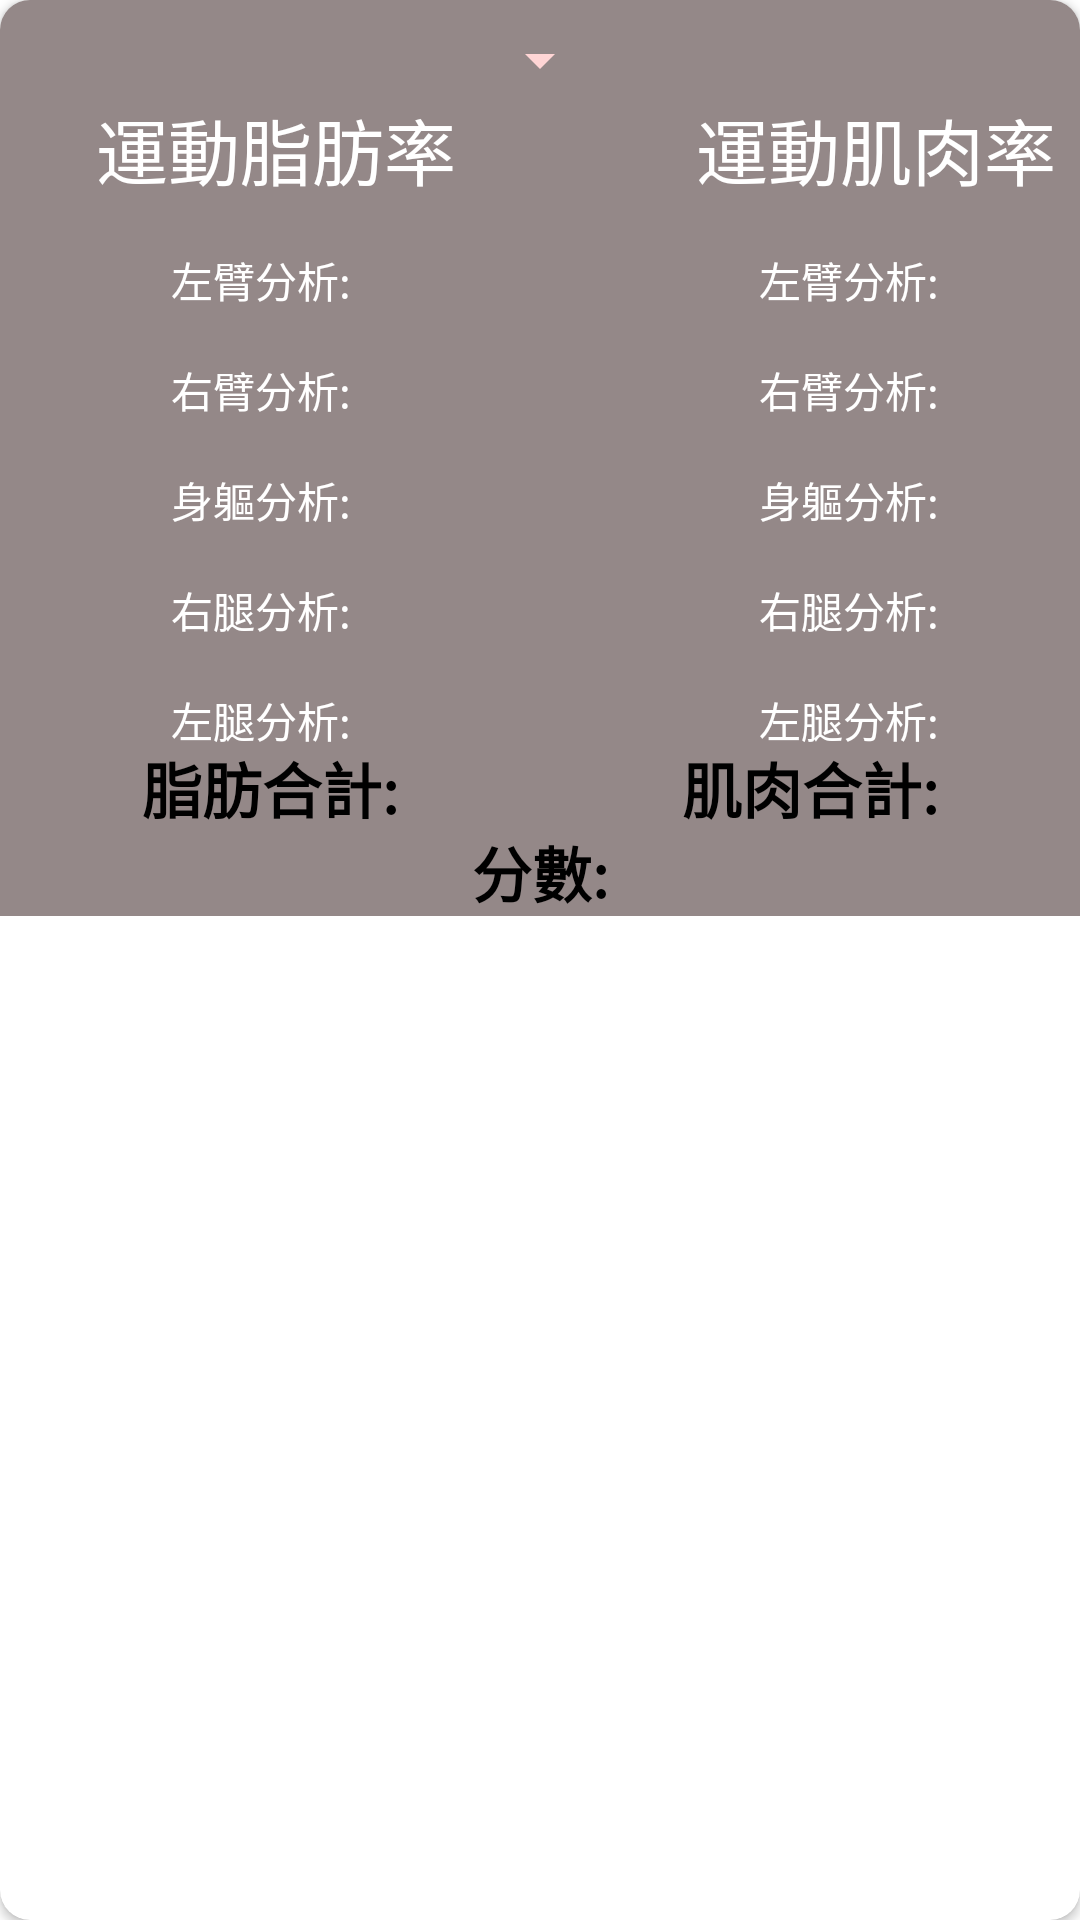

Layout XML and referenced resources for this Android screen:
<!-- AndroidManifest.xml: application theme Theme.WebFetchData -->
<!-- res/layout/card.xml -->
<?xml version="1.0" encoding="utf-8"?>
<androidx.cardview.widget.CardView xmlns:android="http://schemas.android.com/apk/res/android"
    xmlns:app="http://schemas.android.com/apk/res-auto"
    android:layout_width="match_parent"
    android:layout_height="wrap_content"
    android:layout_marginLeft="10dp"
    android:layout_marginTop="10dp"
    android:layout_marginRight="10dp"
    app:cardCornerRadius="10dp">

    <androidx.constraintlayout.widget.ConstraintLayout
        android:layout_width="match_parent"
        android:layout_height="wrap_content"
        android:background="#948888">

        <Spinner
            android:id="@+id/createdtime"
            android:layout_width="wrap_content"
            android:layout_height="wrap_content"
            android:layout_marginTop="8dp"
            android:backgroundTint="#ffd5d5"
            android:gravity="center"
            android:popupBackground="@color/silver"
            app:layout_constraintEnd_toEndOf="parent"
            app:layout_constraintStart_toStartOf="parent"
            app:layout_constraintTop_toTopOf="parent" />



        <TextView
            android:id="@+id/exercise_fat_mass"
            android:layout_width="wrap_content"
            android:layout_height="wrap_content"
            android:layout_marginStart="32dp"
            android:layout_marginTop="32dp"
            android:text="運動脂肪率"
            android:textAppearance="@style/TextAppearance.AppCompat.Large"
            android:textColor="@color/white"
            android:textSize="24sp"
            app:layout_constraintStart_toStartOf="parent"
            app:layout_constraintTop_toTopOf="parent" />


        <TextView
            android:id="@+id/pfra"
            android:layout_width="wrap_content"
            android:layout_height="wrap_content"
            android:layout_marginStart="57dp"
            android:layout_marginTop="16dp"
            android:text="左臂分析:"
            android:textAppearance="@style/TextAppearance.AppCompat.Body1"
            android:textColor="@color/white"
            app:layout_constraintStart_toStartOf="parent"
            app:layout_constraintTop_toBottomOf="@+id/exercise_fat_mass" />

        <TextView
            android:id="@+id/pfla"
            android:layout_width="wrap_content"
            android:layout_height="wrap_content"
            android:layout_marginStart="57dp"
            android:layout_marginTop="16dp"
            android:text="右臂分析:"
            android:textAppearance="@style/TextAppearance.AppCompat.Body1"
            android:textColor="@color/white"
            app:layout_constraintStart_toStartOf="parent"
            app:layout_constraintTop_toBottomOf="@+id/pfra" />

        <TextView
            android:id="@+id/pft"
            android:layout_width="wrap_content"
            android:layout_height="wrap_content"
            android:layout_marginStart="57dp"
            android:layout_marginTop="16dp"
            android:text="身軀分析:"
            android:textAppearance="@style/TextAppearance.AppCompat.Body1"
            android:textColor="@color/white"
            app:layout_constraintStart_toStartOf="parent"
            app:layout_constraintTop_toBottomOf="@+id/pfla" />


        <TextView
            android:id="@+id/pfrl"
            android:layout_width="wrap_content"
            android:layout_height="wrap_content"
            android:layout_marginStart="57dp"
            android:layout_marginTop="16dp"
            android:text="右腿分析:"
            android:textAppearance="@style/TextAppearance.AppCompat.Body1"
            android:textColor="@color/white"
            app:layout_constraintStart_toStartOf="parent"
            app:layout_constraintTop_toBottomOf="@+id/pft" />


        <TextView
            android:id="@+id/pfll"
            android:layout_width="wrap_content"
            android:layout_height="wrap_content"
            android:layout_marginStart="57dp"
            android:layout_marginTop="16dp"
            android:text="左腿分析:"
            android:textAppearance="@style/TextAppearance.AppCompat.Body1"
            android:textColor="@color/white"
            app:layout_constraintStart_toStartOf="parent"
            app:layout_constraintTop_toBottomOf="@+id/pfrl" />

        <TextView
            android:id="@+id/Exercise_muscle_rate"
            android:layout_width="wrap_content"
            android:layout_height="wrap_content"
            android:layout_marginStart="232dp"
            android:layout_marginTop="32dp"
            android:text="運動肌肉率"
            android:textAppearance="@style/TextAppearance.AppCompat.Large"
            android:textColor="@color/white"
            android:textSize="24sp"
            app:layout_constraintStart_toStartOf="parent"
            app:layout_constraintTop_toTopOf="parent" />


        <TextView
            android:id="@+id/pilra"
            android:layout_width="wrap_content"
            android:layout_height="wrap_content"
            android:layout_marginStart="253dp"
            android:layout_marginTop="16dp"
            android:text="左臂分析:"
            android:textAppearance="@style/TextAppearance.AppCompat.Body1"
            android:textColor="@color/white"
            app:layout_constraintStart_toStartOf="parent"
            app:layout_constraintTop_toBottomOf="@+id/Exercise_muscle_rate" />

        <TextView
            android:id="@+id/pilla"
            android:layout_width="wrap_content"
            android:layout_height="wrap_content"
            android:layout_marginStart="253dp"
            android:layout_marginTop="16dp"
            android:text="右臂分析:"
            android:textAppearance="@style/TextAppearance.AppCompat.Body1"
            android:textColor="@color/white"
            app:layout_constraintStart_toStartOf="parent"
            app:layout_constraintTop_toBottomOf="@+id/pilra" />

        <TextView
            android:id="@+id/pilt"
            android:layout_width="wrap_content"
            android:layout_height="wrap_content"
            android:layout_marginStart="253dp"
            android:layout_marginTop="16dp"
            android:text="身軀分析:"
            android:textAppearance="@style/TextAppearance.AppCompat.Body1"
            android:textColor="@color/white"
            app:layout_constraintStart_toStartOf="parent"
            app:layout_constraintTop_toBottomOf="@+id/pilla" />


        <TextView
            android:id="@+id/pilrl"
            android:layout_width="wrap_content"
            android:layout_height="wrap_content"
            android:layout_marginStart="253dp"
            android:layout_marginTop="16dp"
            android:text="右腿分析:"
            android:textAppearance="@style/TextAppearance.AppCompat.Body1"
            android:textColor="@color/white"
            app:layout_constraintStart_toStartOf="parent"
            app:layout_constraintTop_toBottomOf="@+id/pilt" />


        <TextView
            android:id="@+id/pilll"
            android:layout_width="wrap_content"
            android:layout_height="wrap_content"
            android:layout_marginStart="253dp"
            android:layout_marginTop="16dp"
            android:text="左腿分析:"
            android:textAppearance="@style/TextAppearance.AppCompat.Body1"
            android:textColor="@color/white"
            app:layout_constraintStart_toStartOf="parent"
            app:layout_constraintTop_toBottomOf="@+id/pilrl" />

        <LinearLayout
            android:layout_width="match_parent"
            android:layout_height="wrap_content"
            android:layout_marginTop="248dp"
            android:orientation="horizontal"
            app:layout_constraintEnd_toEndOf="parent"
            app:layout_constraintTop_toTopOf="parent">

            <TextView
                android:id="@+id/fat"
                android:layout_width="match_parent"
                android:layout_height="wrap_content"
                android:layout_weight="1"
                android:background="@color/khaki"
                android:gravity="center"
                android:text="脂肪合計:"
                android:textAppearance="@style/TextAppearance.AppCompat.Body1"
                android:textColor="@color/black"
                android:textSize="20dp"
                android:textStyle="bold"
                app:layout_constraintEnd_toEndOf="parent"
                app:layout_constraintTop_toTopOf="parent" />

            <TextView
                android:id="@+id/muscle"
                android:layout_width="match_parent"
                android:layout_height="wrap_content"
                android:layout_weight="1"
                android:background="@color/khaki"
                android:gravity="center"
                android:text="肌肉合計:"
                android:textAppearance="@style/TextAppearance.AppCompat.Body1"
                android:textColor="@color/black"
                android:textSize="20dp"
                android:textStyle="bold"
                app:layout_constraintEnd_toEndOf="parent"
                app:layout_constraintTop_toTopOf="parent" />
        </LinearLayout>

        <TextView
            android:id="@+id/score"
            android:layout_width="match_parent"
            android:layout_height="wrap_content"
            android:layout_marginTop="276dp"
            android:gravity="center"
            android:background="@color/khaki"
            android:text="分數:"
            android:textAppearance="@style/TextAppearance.AppCompat.Body1"
            android:textColor="@color/black"
            android:textSize="20dp"
            android:textStyle="bold"
            app:layout_constraintEnd_toEndOf="parent"
            app:layout_constraintTop_toTopOf="parent" />
    </androidx.constraintlayout.widget.ConstraintLayout>

</androidx.cardview.widget.CardView>
<!-- resources referenced by this layout -->
<resources>
  <style name="Theme.WebFetchData" parent="Theme.MaterialComponents.DayNight.DarkActionBar">
          
          <item name="colorPrimary">@color/purple_500</item>
          <item name="colorPrimaryVariant">@color/purple_700</item>
          <item name="colorOnPrimary">@color/white</item>
          
          <item name="colorSecondary">@color/teal_200</item>
          <item name="colorSecondaryVariant">@color/teal_700</item>
          <item name="colorOnSecondary">@color/black</item>
          
          <item name="android:statusBarColor">?attr/colorPrimaryVariant</item>
          
      </style>
  <!-- not gathered from this repository: default colours our renderer supplied (Android Studio template values) -->
  <color name="purple_500">#FF6200EE</color>
  <color name="purple_700">#FF3700B3</color>
  <color name="teal_200">#FF03DAC5</color>
  <color name="teal_700">#FF018786</color>
  <color name="black">#FF000000</color>
  <color name="white">#FFFFFFFF</color>
</resources>
